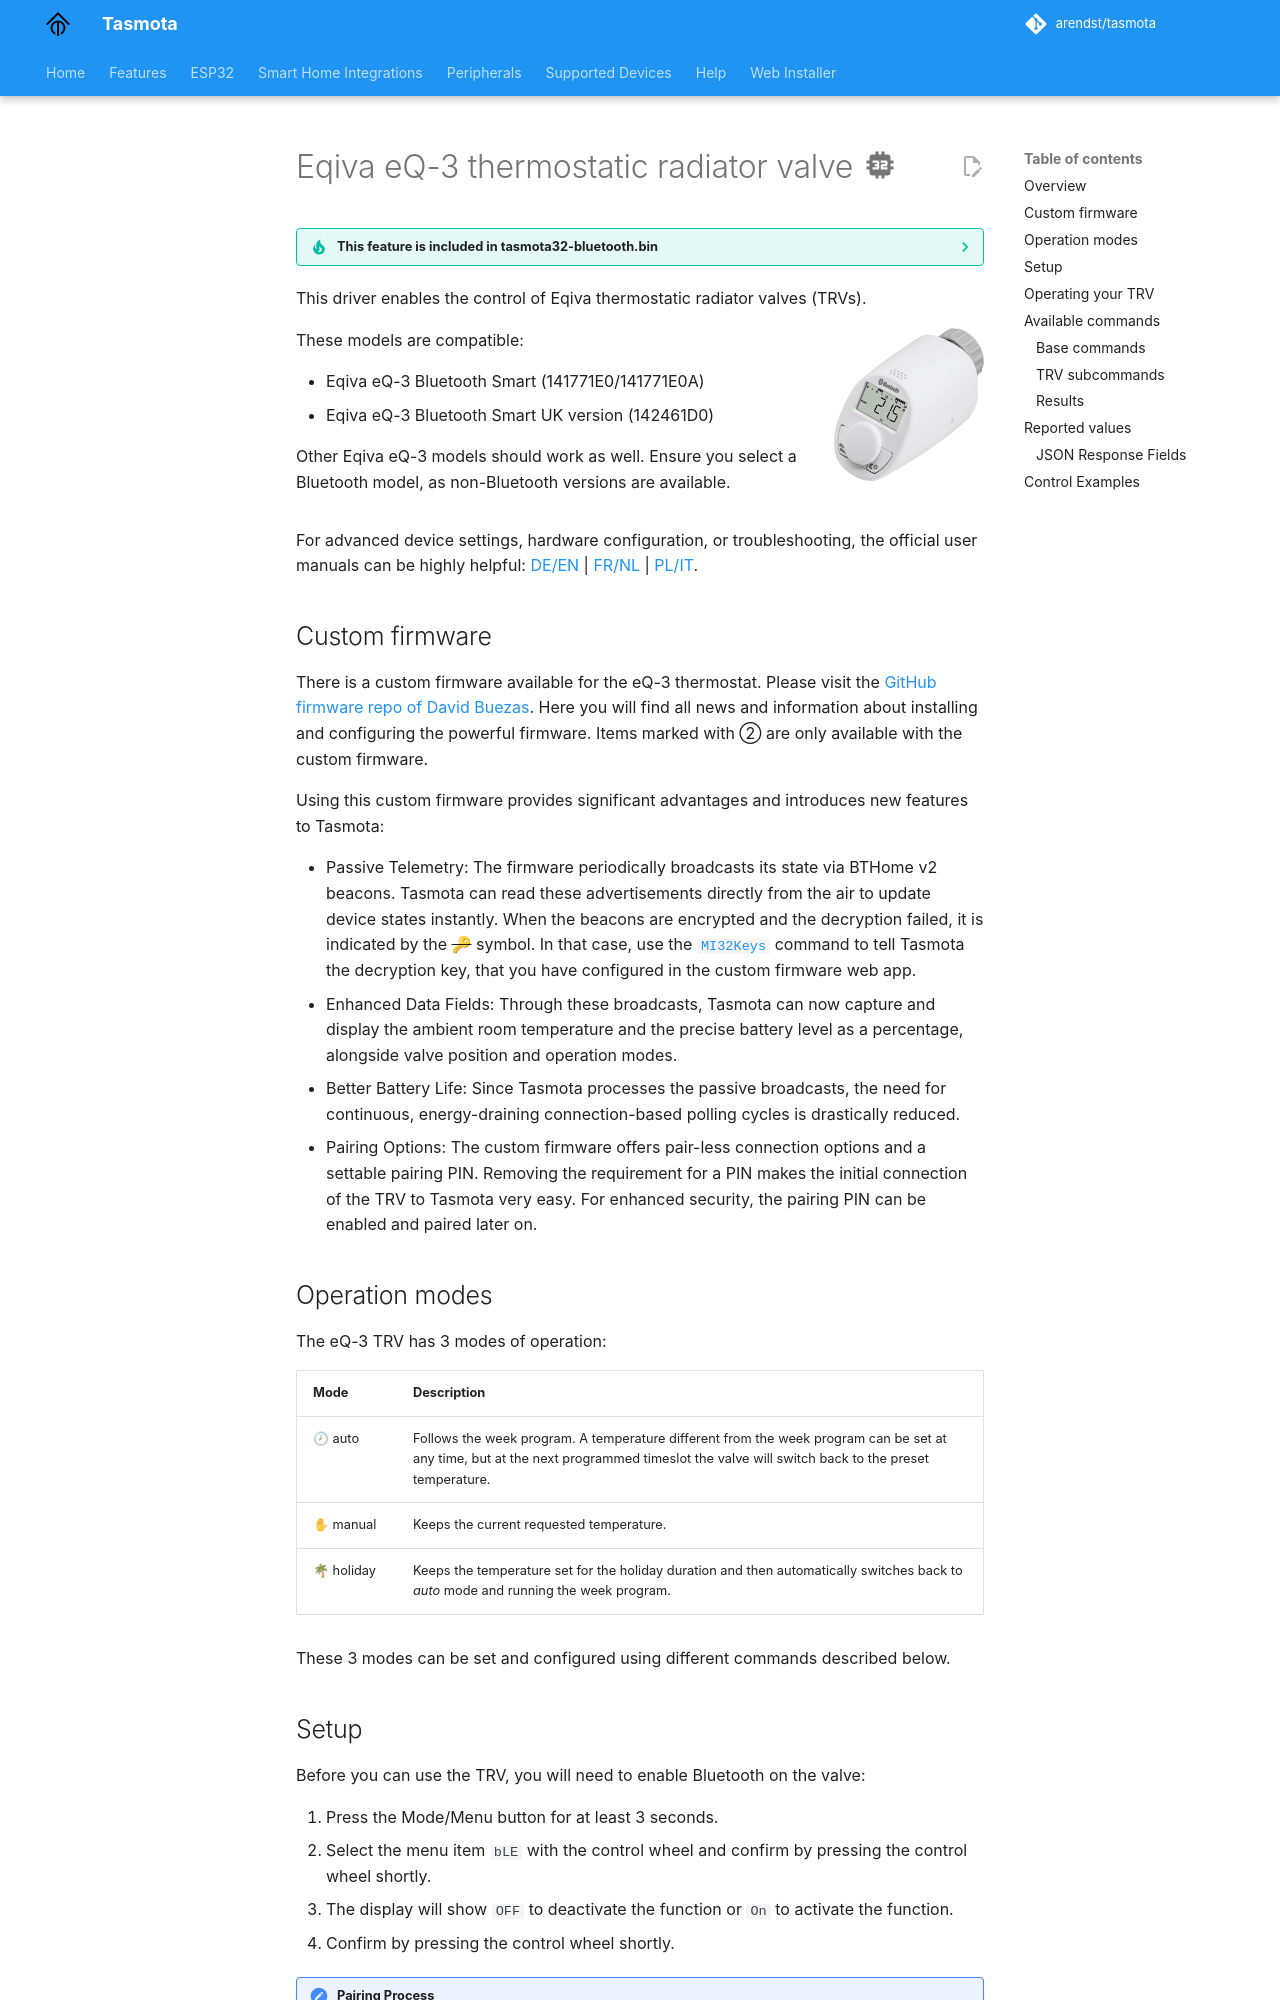

repository: tasmota/docs · page: EQ3-TRV/index.html · generator: mkdocs

---
tags:
  - Bluetooth
  - BLE
  - EQ3
  - TRV
  - Eqiva
  - ESP32
---

# Eqiva eQ-3 thermostatic radiator valve :material-cpu-32-bit:

## Overview
<style>
  /* Hides the heading from the main content layout while keeping it fully functional for the right TOC */
  h2#overview {
    position: absolute;
    left: -9999px;
    top: 0;
    width: 1px;
    height: 1px;
    overflow: hidden;
  }
</style>

??? tip "This feature is included in tasmota32-bluetooth.bin"

    When [compiling your build](Compile-your-build), choose the `tasmota32-bluetooth` build variant or add the following to `user_config_override.h`:
    ```c++
	#define USE_BLE_ESP32
	#define USE_EQ3_ESP32
    ```

This driver enables the control of Eqiva thermostatic radiator valves (TRVs).

[![Eqiva eQ-3 Bluetooth Smart TRV](_media/eq3-trv/eqiva-bluetooth-smart-trv.png)](_media/eq3-trv/eqiva-bluetooth-smart-trv.png){: style="float: right; width: 150px; transition: transform 0.2s;" onmouseover="this.style.transform='scale(2.5) translateX(-30px)'" onmouseout="this.style.transform='scale(1)'" }

These models are compatible:

* Eqiva eQ-3 Bluetooth Smart (141771E0/141771E0A)
* Eqiva eQ-3 Bluetooth Smart UK version (142461D0)

Other Eqiva eQ-3 models should work as well. Ensure you select a Bluetooth model, as non-Bluetooth versions are available.

<div style="clear: both;"></div>

For advanced device settings, hardware configuration, or troubleshooting, the official user manuals can be highly helpful: [DE/EN](_media/eq3-trv/CC-RT-BLE-EQ_UM_DE-EN.pdf) | [FR/NL](_media/eq3-trv/CC-RT-BLE-EQ_UM_FR-NL.pdf) | [PL/IT](_media/eq3-trv/CC-RT-BLE-EQ_UM_PL-IT.pdf).

## Custom firmware

There is a custom firmware available for the eQ-3 thermostat. Please visit the [GitHub firmware repo of David Buezas](https://github.com/dbuezas/eq3-custom-fw). Here you will find all news and information about installing and configuring the powerful firmware. Items marked with ② are only available with the custom firmware.

Using this custom firmware provides significant advantages and introduces new features to Tasmota:

- Passive Telemetry: The firmware periodically broadcasts its state via BTHome v2 beacons. Tasmota can read these advertisements directly from the air to update device states instantly. When the beacons are encrypted and the decryption failed, it is indicated by the <del>🔑</del> symbol. In that case, use the [`MI32Keys`](Commands.md#mi32keys) command to tell Tasmota the decryption key, that you have configured in the custom firmware web app.
- Enhanced Data Fields: Through these broadcasts, Tasmota can now capture and display the ambient room temperature and the precise battery level as a percentage, alongside valve position and operation modes.
- Better Battery Life: Since Tasmota processes the passive broadcasts, the need for continuous, energy-draining connection-based polling cycles is drastically reduced.
- Pairing Options: The custom firmware offers pair-less connection options and a settable pairing PIN. Removing the requirement for a PIN makes the initial connection of the TRV to Tasmota very easy. For enhanced security, the pairing PIN can be enabled and paired later on.

## Operation modes

The eQ-3 TRV has 3 modes of operation:

| Mode | Description |
| :--- | :--- |
| 🕗 auto | Follows the week program. A temperature different from the week program can be set at any time, but at the next programmed timeslot the valve will switch back to the preset temperature. |
| ✋ manual | Keeps the current requested temperature. |
| 🌴 holiday | Keeps the temperature set for the holiday duration and then automatically switches back to *auto* mode and running the week program. |

These 3 modes can be set and configured using different commands
described below.
